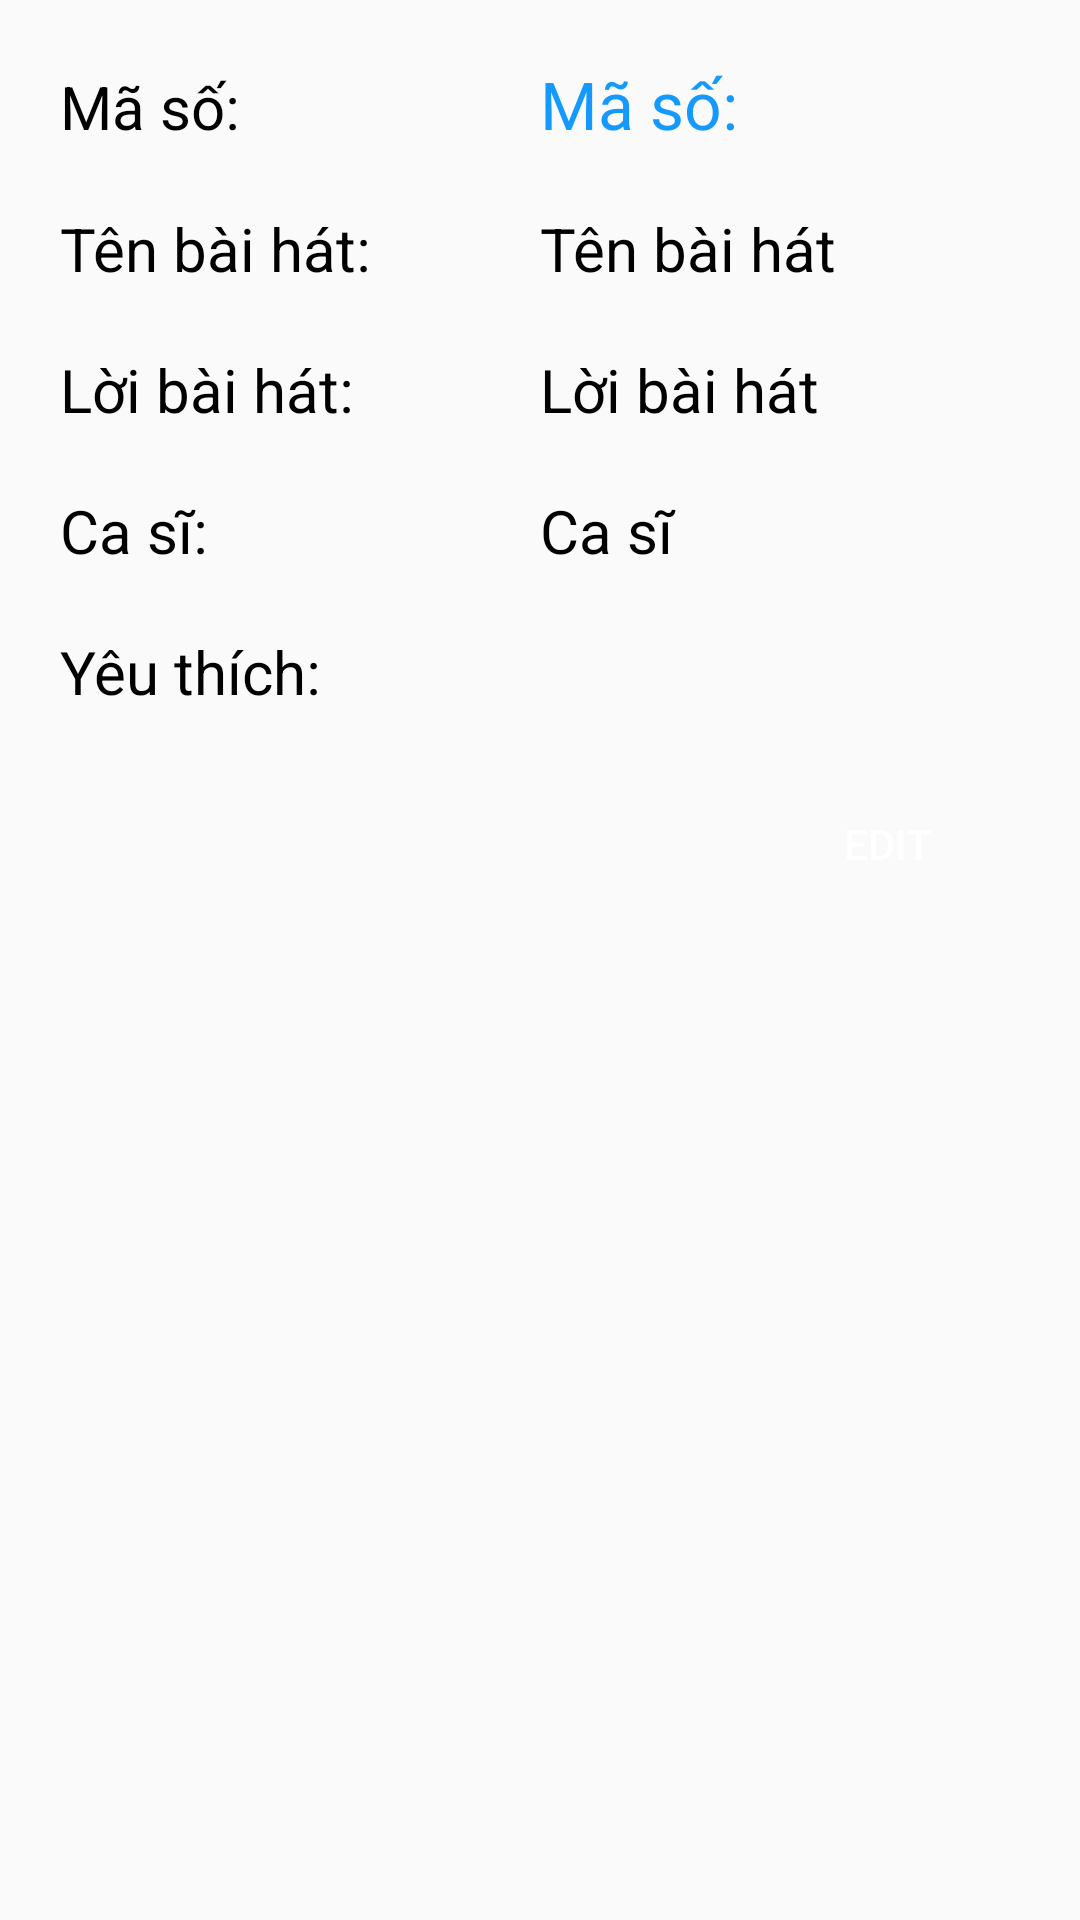

Write the Android layout XML for this screen, with the resource values it uses.
<!-- AndroidManifest.xml: application theme AppTheme -->
<!-- res/layout/fragment_bai_hat.xml -->
<?xml version="1.0" encoding="utf-8"?>
<LinearLayout xmlns:android="http://schemas.android.com/apk/res/android"
    xmlns:app="http://schemas.android.com/apk/res-auto"
    xmlns:tools="http://schemas.android.com/tools"
    android:layout_width="match_parent"
    android:padding="@dimen/mt10"
    android:layout_height="match_parent"
    android:orientation="vertical">
    <LinearLayout
        android:layout_width="match_parent"
        android:layout_height="wrap_content"
        android:layout_margin="@dimen/mt10"
        android:orientation="horizontal">
        <TextView
            android:layout_width="match_parent"
            android:layout_height="wrap_content"
            android:text="@string/m_b_i_h_t"
            android:textSize="@dimen/pd20"
            android:layout_weight="1"
            android:textColor="@color/colorBlack"/>
        <TextView
            android:id="@+id/txtMaBH"
            android:layout_width="match_parent"
            android:layout_height="wrap_content"
            android:text="@string/m_b_i_h_t"
            android:textSize="22dp"
            android:layout_weight="1"
            android:textColor="@color/colorMBlue"/>
    </LinearLayout>
    <LinearLayout
        android:layout_width="match_parent"
        android:layout_height="wrap_content"
        android:layout_margin="@dimen/mt10"
        android:orientation="horizontal">
        <TextView
            android:layout_width="match_parent"
            android:layout_height="wrap_content"
            android:text="Tên bài hát:"
            android:textSize="@dimen/pd20"
            android:layout_weight="1"
            android:textColor="@color/colorBlack"/>
        <TextView
            android:id="@+id/txtTenBH"
            android:layout_width="match_parent"
            android:layout_height="wrap_content"
            android:text="Tên bài hát"
            android:textSize="@dimen/pd20"
            android:layout_weight="1"
            android:textColor="@color/colorBlack"/>
    </LinearLayout>
    <LinearLayout
        android:layout_margin="@dimen/mt10"
        android:layout_width="match_parent"
        android:layout_height="wrap_content"
        android:orientation="horizontal">
        <TextView
            android:layout_width="match_parent"
            android:layout_height="wrap_content"
            android:text="Lời bài hát:"
            android:textSize="@dimen/pd20"
            android:layout_weight="1"
            android:textColor="@color/colorBlack"/>
        <TextView
            android:id="@+id/txtLoiBH"
            android:layout_width="match_parent"
            android:layout_height="wrap_content"
            android:text="Lời bài hát"
            android:textSize="@dimen/pd20"
            android:layout_weight="1"
            android:textColor="@color/colorBlack"/>
    </LinearLayout>
    <LinearLayout
        android:layout_width="match_parent"
        android:layout_margin="@dimen/mt10"
        android:layout_height="wrap_content"
        android:orientation="horizontal">
        <TextView
            android:layout_width="match_parent"
            android:layout_height="wrap_content"
            android:text="Ca sĩ:"
            android:textSize="@dimen/pd20"
            android:layout_weight="1"
            android:textColor="@color/colorBlack"/>
        <TextView
            android:id="@+id/txtCaSi"
            android:layout_width="match_parent"
            android:layout_height="wrap_content"
            android:text="Ca sĩ"
            android:textSize="@dimen/pd20"
            android:layout_weight="1"
            android:textColor="@color/colorBlack"/>
    </LinearLayout>
    <LinearLayout
        android:layout_margin="@dimen/mt10"
        android:layout_width="match_parent"
        android:layout_height="wrap_content"
        android:orientation="horizontal">
        <TextView
            android:layout_width="match_parent"
            android:layout_height="wrap_content"
            android:text="Yêu thích:"
            android:textSize="@dimen/pd20"
            android:layout_weight="1"
            android:textColor="@color/colorBlack"/>
        <ImageView
            android:id="@+id/imgYeuThich"
            android:layout_width="match_parent"
            android:layout_height="wrap_content"
            android:layout_weight="1"
            android:src="@drawable/ic_heart"/>
    </LinearLayout>
    <Button
        android:id="@+id/btnEdit"
        android:layout_width="wrap_content"
        android:layout_height="wrap_content"
        android:text="@string/edit"
        android:layout_margin="@dimen/mt10"
        android:textColor="@color/text_white"
        android:background="@drawable/bober_txt_select"
        android:layout_gravity="end"/>
</LinearLayout>
<!-- resources referenced by this layout -->
<resources>
  <color name="colorBlack">#000000</color>
  <color name="colorMBlue">#1499FF</color>
  <color name="text_white">#fff</color>
  <dimen name="mt10">10dp</dimen>
  <dimen name="pd20">20dp</dimen>
  <string name="edit">Edit</string>
  <string name="m_b_i_h_t">Mã số:</string>
  <style name="AppTheme" parent="Theme.AppCompat.Light.NoActionBar">
          
          <item name="colorPrimary">@color/colorPrimary</item>
          <item name="colorPrimaryDark">@color/colorPrimaryDark</item>
          <item name="colorAccent">@color/colorAccent</item>
          <item name="android:listDivider">@drawable/line_divider</item>
      </style>
  <color name="colorPrimary">#3F51B5</color>
  <color name="colorPrimaryDark">#303F9F</color>
  <color name="colorAccent">#FF4081</color>
  <!-- drawable line_divider (drawable) -->
  <?xml version="1.0" encoding="utf-8"?>
  <shape xmlns:android="http://schemas.android.com/apk/res/android"
      android:shape="rectangle">
  
      <size
          android:width="1dp"
          android:height="1dp" />
  
      <solid android:color="@color/colorGrayDark" />
  
  </shape>
  <color name="colorGrayDark">#8B8B8B</color>
</resources>
